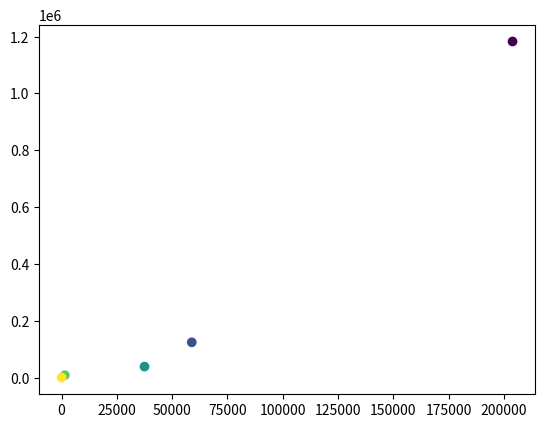

The matplotlib source for this figure:
#!/usr/bin/env python3
# -*- coding: utf-8 -*-
"""
Contains plotting tools for use with laboratory data.

======================= ===========================================================
Class Objects           Description
======================= ===========================================================
LabPlots                houses an assortment of plotting tools
======================= ===========================================================

======================= ===========================================================
Methods                 Description
======================= ===========================================================
impedance_fit           estimates the diameter of the impedance arc based on
dt_to_hours             converts recorded datetimes to time elapsed
leastsq_circle          fits a least squares circle to impedance data
index_temp              index the nearest temperature value
get_Re_Im               returns the real and imaginary components of complex impedance
calculate_resistivity   calculates resistivity from impedance spectra and sample
                        dimensions
======================= ===========================================================
"""
import numpy as np
from scipy import optimize
import time
import math
import matplotlib.pyplot as plt
import matplotlib.colors as colors
from matplotlib.offsetbox import AnchoredText

class LabPlots():
    """Contains an assortment of useful plots for visualising with the laboratory data object

    ======================= ===========================================================
    Attributes              Description
    ======================= ===========================================================
    data                    the data object from the laboratory
    time_elapsed            time elapsed since the start of the experiment [in hours]
    ======================= ===========================================================

    ======================= ===========================================================
    Methods                 Description
    ======================= ===========================================================
    arhhenius               plots log conductivity vs reciprocal temperature [K]
    cond_time               plots conductivity vs elapsed time
    cole                    creates a cole-cole plot at a given temperature/s
    gas                     plots massflow vs elapsed time
    temperature             plots tref, te1, te2, and target vs elapsed time
    imp_diameter            plots imp_diameter vs elapsed time
    cond_fugacity           plots log conductivity vs fugacity
    voltage                 plots voltage vs elapsed time
    ======================= ===========================================================
    """
    def __init__(self,data):
        self.data = data
        self.time_elapsed = dt_to_hours(data.time[0],data.time)
        # self.data.thermo.mean =  np.average(np.array([data.thermo.te1,data.thermo.te2]),axis=0)
        self.data.thermo.mean = [(te1_i + te2_i)/2 for te1_i,te2_i in zip(self.data.thermo.te1,self.data.thermo.te2)]
        # self._resistivity = _calculate_conductivity()

    def voltage(self,**kwargs):
        """Plots voltage versus time"""
        fig = plt.figure('Voltage')
        ax = fig.add_subplot(111,**kwargs)

        ax.plot(self.time_elapsed,self.data.thermo.voltage,'rx')

        ax.set_ylabel('Voltage [mV]')
        ax.tick_params(direction='in')
        ax.set_xlabel('Time Elapsed [hours]')

        plt.show()

    def cond_time(self,**kwargs):
        """Plots conductivity versus time"""
        return 'This plot is not working yet!'
        fig = plt.figure('Conductivity')
        ax = fig.add_subplot(111,**kwargs)

        ax.plot(self.time_elapsed,self.data.imp.cond,'rx')

        ax.set_ylabel('Conductivity [S]')
        ax.tick_params(direction='in')
        ax.set_xlabel('Time [min]')

        plt.show()

    def temperature(self,**kwargs):
        """Plots furnace indicated and target temperature, thermocouple temperature and thermistor self.data versus time elapsed. Key word argumnets may be passed through to customize this plot"""

        thermo = self.data.thermo

        fig = plt.figure()
        ax = fig.add_subplot(111,**kwargs)

        # ax.plot(self.time_elapsed,thermo.tref,'r-')
        ax.plot(self.time_elapsed,thermo.te1,'b.',label='Te1')
        ax.plot(self.time_elapsed,thermo.te2,'g.',label='Te2')
        ax.step(self.time_elapsed,thermo.target,'y',linestyle='--',label='Target temperature')
        ax.plot(self.time_elapsed,thermo.indicated,'m',label='Furnace indicated')

        # ax.text(0,thermo.tref[0]+5,'Tref',color='red')
        # ax.text(0,thermo.target[0]+5,'Target',color='y')

        ax.set_ylabel(r'$Temperature [\circ C]$')
        ax.set_xlabel('Time Elapsed [Hours]')
        ax.tick_params(direction='in')
        fig.tight_layout()
        ax.legend()
        plt.show()

    def cole(self,temp_list,start=0,end=None,fit=False,**kwargs):
        """Creates a Cole-Cole plot (imaginary versus real impedance) at a given temperature. Finds the available self.data to the temperature specified by 'temp'. A linear least squares circle fit can be added by setting fit=True.

        :param temp: temperature in degrees C
        :type temp: float/int
        """

        fig = plt.figure()
        ax = fig.add_subplot(111,**kwargs)

        if not isinstance(temp_list,list): temp_list = [temp_list]

        for temp in temp_list:
            [index, Tval] = index_temp(np.array(self.data.thermo.te1),temp)
            Z = self.data.imp.z[index][start:end]
            theta = self.data.imp.theta[index][start:end]
            Re,Im = get_Re_Im(Z,theta)

            p = ax.scatter(Re,Im,c=self.data.freq[start:end],norm=colors.LogNorm())

            ax.set_xlim(0,np.nanmax(Re))
            ax.set_ylim(bottom=0)
            if fit:
                circlefit(Re,Im,ax)
                ax.axis('scaled')
            else:
                ax.axis('equal')

        ax.set_ylabel('-Im(Z)')
        ax.set_xlabel('Re(Z)')
        ax.ticklabel_format(style='sci',scilimits=(-3,4),axis='both')
        ax.set_title('Cole-Cole')

        atxt = AnchoredText('@ ' + str(Tval) + '$^\circ$ C',loc=2)
        ax.add_artist(atxt)

        cb = fig.colorbar(p,ax=ax,orientation="horizontal")
        cb.set_label('Frequency')
        cb.ax.invert_xaxis()

        plt.show()

    def gas(self):
        "Plots mass_flow self.data for all gases versus time elapsed"
        h2 = np.asarray(self.data.gas.h2.mass_flow)
        co2 = np.asarray(self.data.gas.co2.mass_flow)
        co_a = np.asarray(self.data.gas.co_a.mass_flow)
        co_b = np.asarray(self.data.gas.co_b.mass_flow)

        # fig = plt.figure()
        # ax1 = fig.add_subplot(211)
        fig, (ax1, ax2) = plt.subplots(nrows=2, sharex=True)

        ax1.plot(self.time_elapsed,h2,'m.',label='H2')
        ax1.plot(self.time_elapsed,co2,'b.',label='CO2')
        ax1.plot(self.time_elapsed,np.add(co_a,co_b),'g.',label='CO_total')

        ax1.set_ylabel('Mass Flow [SCCM]')
        # ax1.tick_params(direction='in')
        ax1.set_ylim(bottom=0)
        ax1.set_xlim(left=0)
        ax1.set_title('Gas levels')
        ax1.legend()

        # ax2 = fig.add_subplot(212)
        ax2.plot(self.time_elapsed,self.data.fugacity.fugacity,'r--',label='Log[Fugacity]')
        ax2.set_xlabel('Time elapsed [hours]')
        ax2.set_ylabel('log fo2p [Pascals]')
        # ax2.tick_params(direction='in')

        fig.tight_layout()
        plt.show()

    def imp_diameter(self):
        """Plots the impedance diameter versus time_elapsed"""

        diameter = []
        for i,val in enumerate(self.data.imp.z):
            z = self.data.imp.z[i]
            theta = self.data.imp.theta[i]
            diameter.append(impedance_fit(z[1:],theta[1:]))

        fig = plt.figure()
        ax = fig.add_subplot(111)

        ax.plot(self.time_elapsed,diameter,'r.')

        ax.set_xlabel('Time Elapsed [hours]')
        ax.set_ylabel(r'$Diameter [\Omega$]')

        plt.show()

    def arrhenius(self):
        """Plots inverse temperature versus conductivity"""
        return 'This plot is not working yet!'
        thermo = self.data.thermo
        imp = self.data.imp

        fig = plt.figure('Arrhenius Diagram')
        ax = fig.add_subplot(111)

        ax.plot(thermo.mean+273.18,imp.conductivity,'b-',label='temp')

        ax.set_ylabel('Conductivity [S/m]')
        ax.set_xlabel('Temperature [1000/K]')
        ax.tick_params(direction='in')
        ax.invert_xaxis()
        fig.tight_layout()
        plt.show()

    def cond_fugacity(self):
        """Plots inverse temperature versus conductivity"""
        return 'This plot is not working yet!'
        imp = self.data.imp

        fig = plt.figure('Fugacity')
        ax = fig.add_subplot(111)

        ax.plot(self.data.fugacity,imp.conductivity,'b-',label='fugacity')

        ax.set_ylabel('Conductivity [S/m]')
        ax.set_xlabel('log10 Fugacity [Pa]')
        ax.tick_params(direction='in')
        ax.invert_xaxis()
        fig.tight_layout()
        plt.show()

def circle_fit(x,y,ax):

    xc,yc,R,residu = leastsq_circle(x,y)

    pi = np.pi
    theta_fit = np.linspace(0, pi, 180)   #semi circle

    x_fit = xc + R*np.cos(theta_fit)
    y_fit = yc + R*np.sin(theta_fit)

    ax.plot(x_fit, y_fit,'b-',lw=1,label='lsq_fit') #plot circle as blue line
    ax.plot([xc],[yc],'bx',mec='y',mew=1,label='fit_center')  #plot center of circle as blue cross

def impedance_fit(Z,theta):

    Z = np.array(Z)
    theta = np.array(theta)

    x = np.multiply(Z,np.cos(theta))
    y = np.multiply(Z,np.sin(theta))

    x = np.flipud(x)
    y = np.flipud(y)

    i = 20
    for i in range(i, len(x)):
        if y[i] - y[i-1] > y[i-1] - y[i-2]:
            break

    i = i-1
    A = x[:i]*2
    r = np.dot(A,A)**-1 * np.dot(A,(x[:i]**2 + y[:i]**2))
    diameter = 2*r

    return diameter

def dt_to_hours(start,dtlist):
    return [(t-start).total_seconds()/60/60 for t in dtlist]

def leastsq_circle(x,y):
    #xc - the center of the circle on the x-coordinates
    #yc = center of the circle on the y coordinates
    #R = mean distance to center of circle

    def _calc_R(x,y, xc, yc):
        """ calculate the distance of each 2D points from the center (xc, yc) """
        return np.sqrt((x-xc)**2 + (y-yc)**2)

    def _f(c, x, y):
        """calculate the algebraic distance between the self.data points and the mean circle centered at c=(xc, yc) """
        Ri = _calc_R(x, y, *c)
        return _calc_R(x, y, *c) - Ri.mean()

    # coordinates of the barycenter
    x_m = np.mean(x)
    y_m = np.mean(y)

    center_estimate = x_m, y_m
    center, ier = optimize.leastsq(_f, center_estimate, args=(x,y))
    xc, yc = center
    Ri = _calc_R(x, y, *center)    #distance to center for each point
    R = Ri.mean()    #mean representing radius of the circle
    residu = np.sum((Ri - R)**2)
    return xc, yc, R, residu

def index_temp(T,Tx):
    #returns the index of T nearest to the specified temp Tx. For use in colecole plots
    index = np.abs(T - Tx).argmin()
    return [index, T.flat[index]]

def get_Re_Im(Z,theta):
    Z = np.array(Z)
    theta = np.array(theta)
    Re = np.multiply(Z,np.cos(theta))
    Im = np.absolute(np.multiply(Z,np.sin(theta)))

    return Re,Im

def calculate_resistivity(Z,theta):
    """Calculates the resistivity of the sample from the resistance and sample dimensions supplied in config.py
    """
    Re,Im = get_Re_Im(Z,theta)   #convert z and theta to real and imaginary components
    xc,yc,radius,residu = leastsq_circle(Re,Im) #calculate radius from least squares circle fit

    resistance = 2*radius
    thickness = config.sample_thickness * 10 ** -3
    radius = (config.sample_diameter/2) * 10 ** -3
    area = np.pi * radius**2

    return thickness / area * resistance

if __name__ == '__main__':
    z = [1.20E+06,1.38E+05,5.44E+04,9.31E+03,1.16E+03]
    theta = [-1.40E+00,-1.13E+00,-8.10E-01,-1.41E+00,-1.54E+00]
    freq = [1.59E+02,1.59E+03,1.59E+04,1.59E+05,1.59E+06]
    Re,Im = get_Re_Im(z,theta)   #convert z and theta to real and imaginary components
    plt.scatter(Re,Im,c=freq,norm=colors.LogNorm())
    plt.show()
    # print(_calculate_conductivity(z,theta))
